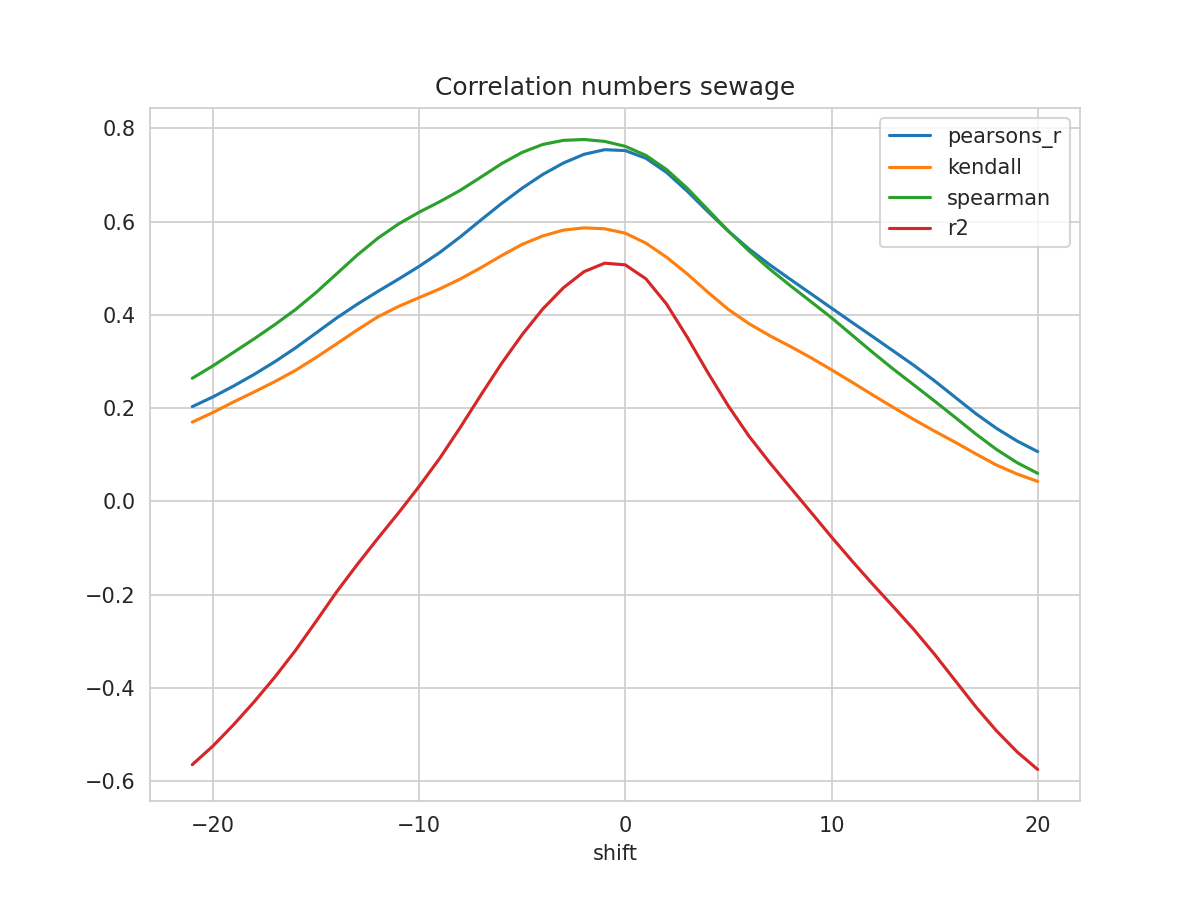

The file beside this chart, header and first rows:
shift, N, pearsons_r, kendall, spearman, mse, explained_variance_score, r2, rmse
-21, 362, 0.203, 0.1698, 0.2639, 0.0498, -0.5555, -0.565, 0.2232
-20, 363, 0.2238, 0.1904, 0.2905, 0.04841, -0.516, -0.5251, 0.22
-19, 364, 0.2471, 0.213, 0.3195, 0.04684, -0.4708, -0.4794, 0.2164
-18, 365, 0.2721, 0.2345, 0.3484, 0.04517, -0.4217, -0.4301, 0.2125
-17, 366, 0.2993, 0.2567, 0.3789, 0.04339, -0.3688, -0.3773, 0.2083
-16, 367, 0.3288, 0.2806, 0.4111, 0.04148, -0.3114, -0.3202, 0.2037
-15, 368, 0.3609, 0.3084, 0.4477, 0.03943, -0.2487, -0.2578, 0.1986
-14, 369, 0.3932, 0.3377, 0.4879, 0.03741, -0.1847, -0.1943, 0.1934
-13, 370, 0.4227, 0.3676, 0.5281, 0.03559, -0.1254, -0.1357, 0.1886
-12, 371, 0.4502, 0.3957, 0.5644, 0.03397, -0.06829, -0.0795, 0.1843
-11, 372, 0.4765, 0.4179, 0.5948, 0.0325, -0.01247, -0.02499, 0.1803
-10, 373, 0.5039, 0.4369, 0.6201, 0.03104, 0.04599, 0.03186, 0.1762
-9, 373, 0.5337, 0.4555, 0.6426, 0.02945, 0.1079, 0.09217, 0.1716
-8, 373, 0.5673, 0.4768, 0.6671, 0.02759, 0.1761, 0.1587, 0.1661
-7, 373, 0.6034, 0.5012, 0.6954, 0.0255, 0.247, 0.2282, 0.1597
-6, 373, 0.6389, 0.527, 0.7242, 0.02343, 0.316, 0.2957, 0.1531
-5, 373, 0.6716, 0.5511, 0.7485, 0.02149, 0.3793, 0.3576, 0.1466
-4, 373, 0.7011, 0.5692, 0.7655, 0.01973, 0.4356, 0.4126, 0.1405
-3, 373, 0.7256, 0.5817, 0.7743, 0.01827, 0.4823, 0.4581, 0.1352
-2, 373, 0.7443, 0.5865, 0.7761, 0.01721, 0.5183, 0.4926, 0.1312
-1, 373, 0.7542, 0.5846, 0.772, 0.01672, 0.538, 0.5107, 0.1293
0, 373, 0.7523, 0.5751, 0.7614, 0.01703, 0.5362, 0.5071, 0.1305
1, 373, 0.7358, 0.5537, 0.742, 0.01834, 0.5084, 0.4772, 0.1354
2, 373, 0.7055, 0.5236, 0.7116, 0.02066, 0.4567, 0.4231, 0.1437
3, 373, 0.6653, 0.4879, 0.6716, 0.02373, 0.3886, 0.3523, 0.154
4, 373, 0.6215, 0.4486, 0.6257, 0.02711, 0.3153, 0.2763, 0.1647
5, 373, 0.5794, 0.4114, 0.5796, 0.0304, 0.2456, 0.2042, 0.1744
6, 373, 0.5412, 0.381, 0.537, 0.03343, 0.1834, 0.1396, 0.1828
7, 373, 0.5075, 0.3553, 0.4983, 0.03611, 0.1289, 0.08303, 0.19
8, 373, 0.4761, 0.3323, 0.4626, 0.03848, 0.07706, 0.02973, 0.1962
9, 373, 0.4453, 0.308, 0.4283, 0.0407, 0.02482, -0.02332, 0.2017
10, 373, 0.4144, 0.282, 0.3937, 0.04282, -0.02855, -0.07666, 0.2069
11, 373, 0.3836, 0.2553, 0.3564, 0.04486, -0.08163, -0.1282, 0.2118
12, 373, 0.3531, 0.228, 0.3193, 0.04691, -0.1335, -0.178, 0.2166
13, 373, 0.3223, 0.2013, 0.2833, 0.04905, -0.1845, -0.2263, 0.2215
14, 373, 0.2914, 0.1752, 0.2493, 0.05115, -0.2363, -0.2755, 0.2262
15, 373, 0.2582, 0.1504, 0.2149, 0.05343, -0.2919, -0.3284, 0.2311
16, 373, 0.223, 0.1267, 0.1798, 0.05585, -0.3507, -0.3847, 0.2363
17, 373, 0.1879, 0.1017, 0.1443, 0.05826, -0.4094, -0.441, 0.2414
18, 373, 0.1565, 0.07771, 0.1112, 0.06037, -0.4628, -0.4924, 0.2457
19, 373, 0.1292, 0.05847, 0.08282, 0.06219, -0.5095, -0.5376, 0.2494
20, 373, 0.1065, 0.04258, 0.05985, 0.06366, -0.5488, -0.5753, 0.2523
